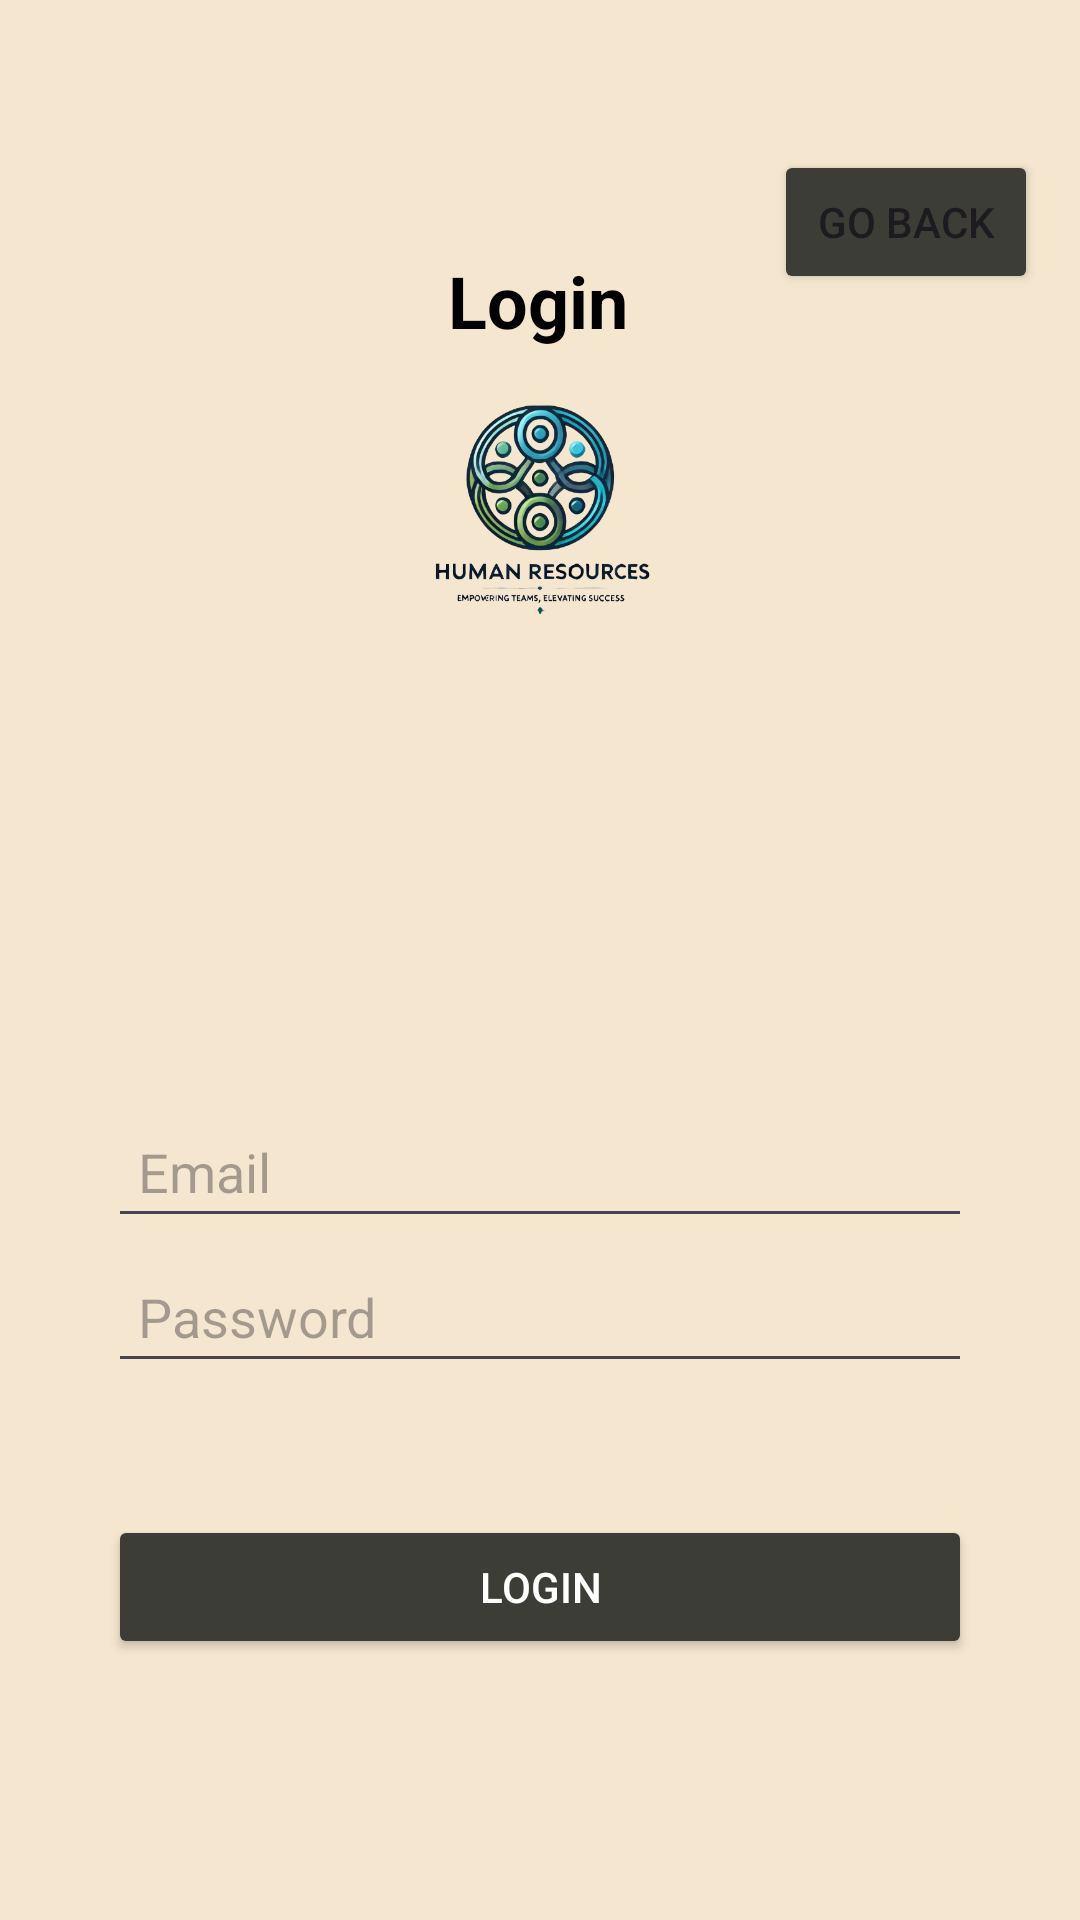

Produce the Android XML layout that renders to this screen, including the resource entries it uses.
<!-- AndroidManifest.xml: application theme Theme.HumanResourcesFinalProject -->
<!-- res/layout/activity_login.xml -->
<?xml version="1.0" encoding="utf-8"?>
<androidx.constraintlayout.widget.ConstraintLayout xmlns:android="http://schemas.android.com/apk/res/android"
    xmlns:app="http://schemas.android.com/apk/res-auto"
    xmlns:tools="http://schemas.android.com/tools"
    android:id="@+id/main"

    android:layout_width="match_parent"
    android:layout_height="match_parent"
    android:background="#F5E7CF"
    tools:context=".Login">

    

    

    

    

    <TextView
        android:id="@+id/tvLoginTitle"
        android:layout_width="wrap_content"
        android:layout_height="wrap_content"
        android:layout_marginTop="84dp"
        android:text="Login"
        android:textColor="@android:color/black"
        android:textSize="24sp"
        android:textStyle="bold"
        app:layout_constraintEnd_toEndOf="parent"
        app:layout_constraintHorizontal_bias="0.498"
        app:layout_constraintStart_toStartOf="parent"
        app:layout_constraintTop_toTopOf="parent" />

    <EditText
        android:id="@+id/etLoginEmail"
        android:layout_width="0dp"
        android:layout_height="wrap_content"
        android:layout_marginTop="252dp"
        android:hint="Email"
        android:inputType="textEmailAddress"
        android:padding="10dp"
        app:layout_constraintEnd_toEndOf="parent"
        app:layout_constraintStart_toStartOf="parent"
        app:layout_constraintTop_toBottomOf="@id/tvLoginTitle"
        app:layout_constraintWidth_percent="0.8" />

    <EditText
        android:id="@+id/etLoginPassword"
        android:layout_width="0dp"
        android:layout_height="wrap_content"
        android:layout_marginTop="4dp"
        android:hint="Password"
        android:inputType="textPassword"
        android:padding="10dp"
        app:layout_constraintEnd_toEndOf="parent"
        app:layout_constraintStart_toStartOf="parent"
        app:layout_constraintTop_toBottomOf="@id/etLoginEmail"
        app:layout_constraintWidth_percent="0.8" />

    <Button
        android:id="@+id/btnLogin"
        android:layout_width="0dp"
        android:layout_height="wrap_content"
        android:layout_marginTop="44dp"
        android:backgroundTint="#3c3d37"
        android:text="Login"
        android:textColor="@android:color/white"
        app:layout_constraintEnd_toEndOf="parent"
        app:layout_constraintStart_toStartOf="parent"
        app:layout_constraintTop_toBottomOf="@id/etLoginPassword"
        app:layout_constraintWidth_percent="0.8" />

    <ImageView
        android:id="@+id/LoginImageView"
        android:layout_width="222dp"
        android:layout_height="0dp"
        android:layout_marginBottom="420dp"
        app:layout_constraintBottom_toBottomOf="parent"
        app:layout_constraintEnd_toEndOf="parent"
        app:layout_constraintStart_toStartOf="parent"
        app:layout_constraintTop_toBottomOf="@+id/tvLoginTitle"
        app:srcCompat="@drawable/logo" />

    <Button
        android:id="@+id/goBackLoginBtn"
        android:layout_width="wrap_content"
        android:layout_height="wrap_content"
        android:layout_marginTop="50dp"
        android:text="Go Back"
        android:backgroundTint="#3c3d37"
        app:layout_constraintBottom_toBottomOf="parent"
        app:layout_constraintEnd_toEndOf="parent"
        app:layout_constraintHorizontal_bias="0.948"
        app:layout_constraintStart_toStartOf="parent"
        app:layout_constraintTop_toTopOf="parent"
        app:layout_constraintVertical_bias="0.0" />

</androidx.constraintlayout.widget.ConstraintLayout>
<!-- resources referenced by this layout -->
<resources>
  <!-- drawable logo: png bitmap (drawable, 150971 bytes) -->
  <style name="Theme.HumanResourcesFinalProject" parent="Base.Theme.HumanResourcesFinalProject" />
  <style name="Base.Theme.HumanResourcesFinalProject" parent="Theme.Material3.DayNight.NoActionBar">
          
          
      </style>
</resources>
